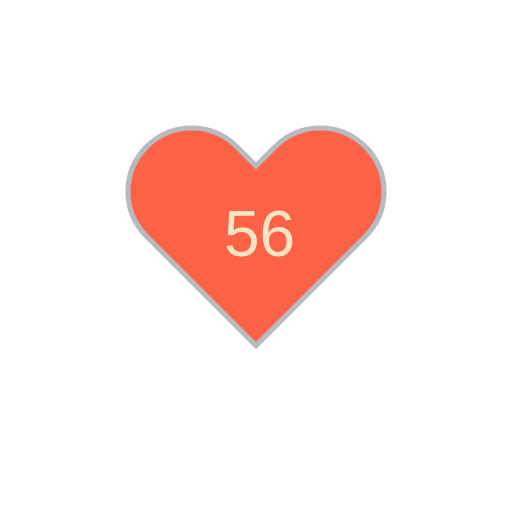
t = 0.00 s
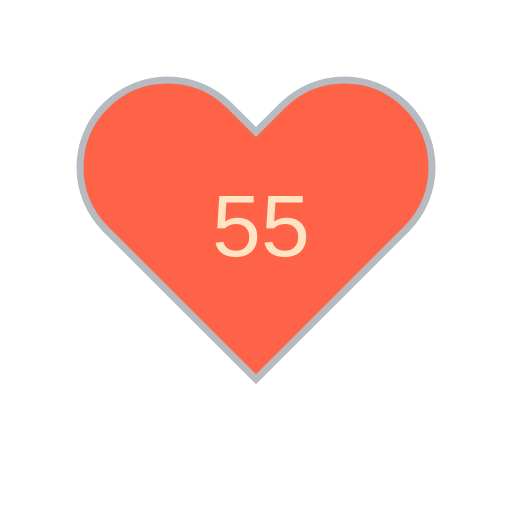
t = 1.80 s
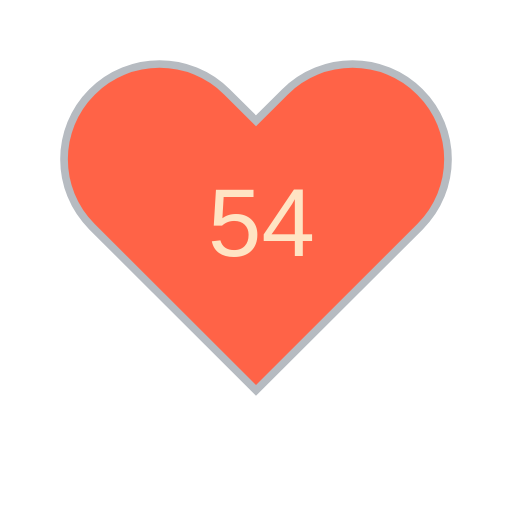
t = 3.30 s
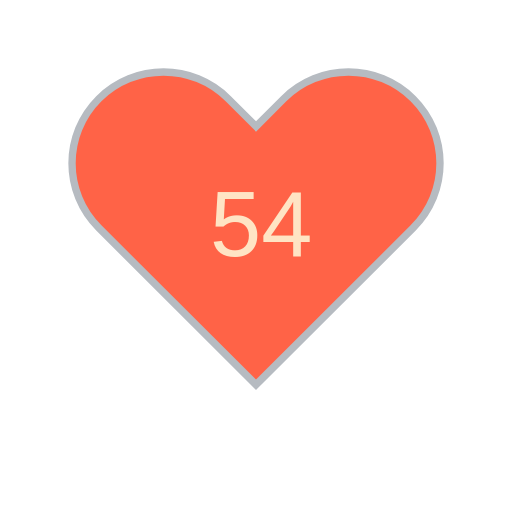
t = 5.10 s
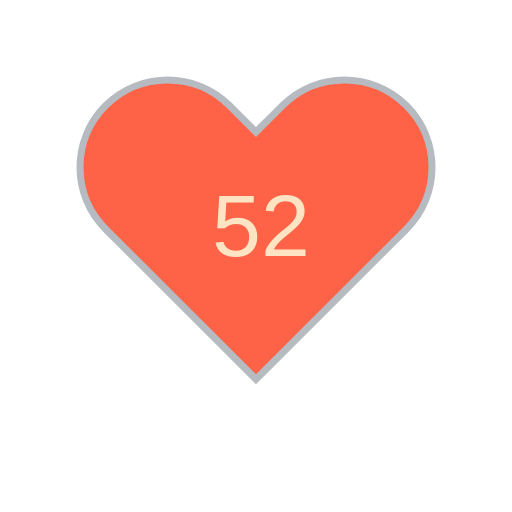
t = 6.60 s
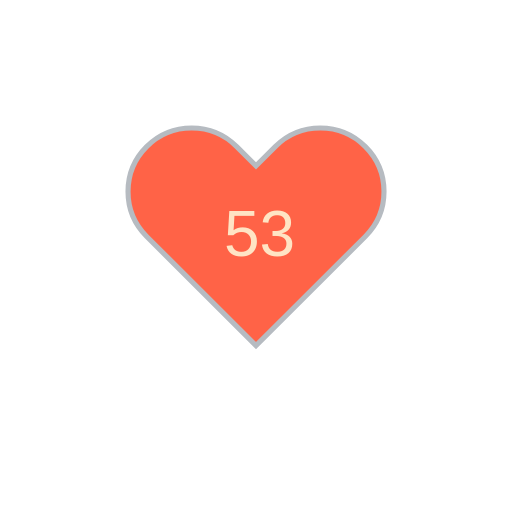
t = 8.40 s

The animated SVG that drew these frames (rendered in a browser with its animation timeline set to each time). Animation: 11 SMIL elements (animate=10,animateTransform=1); frames cover the first 8.40 s, repeats indefinitely.

<?xml version="1.0" encoding="utf-8" ?>
<svg baseProfile="full" height="150" version="1.1" viewBox="0,0,200,200" width="150" xmlns="http://www.w3.org/2000/svg" xmlns:ev="http://www.w3.org/2001/xml-events" xmlns:xlink="http://www.w3.org/1999/xlink"><defs /><g transform="translate(100 100)"><path d="M92.71,7.27L92.71,7.27c-9.71-9.69-25.46-9.69-35.18,0L50,14.79l-7.54-7.52C32.75-2.42,17-2.42,7.29,7.27v0 c-9.71,9.69-9.71,25.41,0,35.1L50,85l42.71-42.63C102.43,32.68,102.43,16.96,92.71,7.27z" fill="tomato" stroke="#B6BBC1" stroke-width="2" transform="translate(-50 -50)" /><animateTransform additive="sum" attributeName="transform" dur="1.2s" repeatCount="indefinite" type="scale" values="1; 1.5; 1.25; 1.5; 1.5; 1;" /><text fill="bisque" style="font-size:25px; font-family:Arial" transform="translate(-12.5 0)">56<animate attributeName="visibility" dur="12.0s" keyTimes="0;0.1;0.2;0.3;0.4;0.5;0.6;0.7;0.8;0.9;1.0" repeatCount="indefinite" values="visible;hidden;hidden;hidden;hidden;hidden;hidden;hidden;hidden;hidden;hidden" /></text><text fill="bisque" style="font-size:25px; font-family:Arial" transform="translate(-12.5 0)">55<animate attributeName="visibility" dur="12.0s" keyTimes="0;0.1;0.2;0.3;0.4;0.5;0.6;0.7;0.8;0.9;1.0" repeatCount="indefinite" values="hidden;visible;hidden;hidden;hidden;hidden;hidden;hidden;hidden;hidden;hidden" /></text><text fill="bisque" style="font-size:25px; font-family:Arial" transform="translate(-12.5 0)">54<animate attributeName="visibility" dur="12.0s" keyTimes="0;0.1;0.2;0.3;0.4;0.5;0.6;0.7;0.8;0.9;1.0" repeatCount="indefinite" values="hidden;hidden;visible;hidden;hidden;hidden;hidden;hidden;hidden;hidden;hidden" /></text><text fill="bisque" style="font-size:25px; font-family:Arial" transform="translate(-12.5 0)">51<animate attributeName="visibility" dur="12.0s" keyTimes="0;0.1;0.2;0.3;0.4;0.5;0.6;0.7;0.8;0.9;1.0" repeatCount="indefinite" values="hidden;hidden;hidden;visible;hidden;hidden;hidden;hidden;hidden;hidden;hidden" /></text><text fill="bisque" style="font-size:25px; font-family:Arial" transform="translate(-12.5 0)">54<animate attributeName="visibility" dur="12.0s" keyTimes="0;0.1;0.2;0.3;0.4;0.5;0.6;0.7;0.8;0.9;1.0" repeatCount="indefinite" values="hidden;hidden;hidden;hidden;visible;hidden;hidden;hidden;hidden;hidden;hidden" /></text><text fill="bisque" style="font-size:25px; font-family:Arial" transform="translate(-12.5 0)">52<animate attributeName="visibility" dur="12.0s" keyTimes="0;0.1;0.2;0.3;0.4;0.5;0.6;0.7;0.8;0.9;1.0" repeatCount="indefinite" values="hidden;hidden;hidden;hidden;hidden;visible;hidden;hidden;hidden;hidden;hidden" /></text><text fill="bisque" style="font-size:25px; font-family:Arial" transform="translate(-12.5 0)">53<animate attributeName="visibility" dur="12.0s" keyTimes="0;0.1;0.2;0.3;0.4;0.5;0.6;0.7;0.8;0.9;1.0" repeatCount="indefinite" values="hidden;hidden;hidden;hidden;hidden;hidden;visible;hidden;hidden;hidden;hidden" /></text><text fill="bisque" style="font-size:25px; font-family:Arial" transform="translate(-12.5 0)">54<animate attributeName="visibility" dur="12.0s" keyTimes="0;0.1;0.2;0.3;0.4;0.5;0.6;0.7;0.8;0.9;1.0" repeatCount="indefinite" values="hidden;hidden;hidden;hidden;hidden;hidden;hidden;visible;hidden;hidden;hidden" /></text><text fill="bisque" style="font-size:25px; font-family:Arial" transform="translate(-12.5 0)">54<animate attributeName="visibility" dur="12.0s" keyTimes="0;0.1;0.2;0.3;0.4;0.5;0.6;0.7;0.8;0.9;1.0" repeatCount="indefinite" values="hidden;hidden;hidden;hidden;hidden;hidden;hidden;hidden;visible;hidden;hidden" /></text><text fill="bisque" style="font-size:25px; font-family:Arial" transform="translate(-12.5 0)">53<animate attributeName="visibility" dur="12.0s" keyTimes="0;0.1;0.2;0.3;0.4;0.5;0.6;0.7;0.8;0.9;1.0" repeatCount="indefinite" values="hidden;hidden;hidden;hidden;hidden;hidden;hidden;hidden;hidden;visible;hidden" /></text></g></svg>
